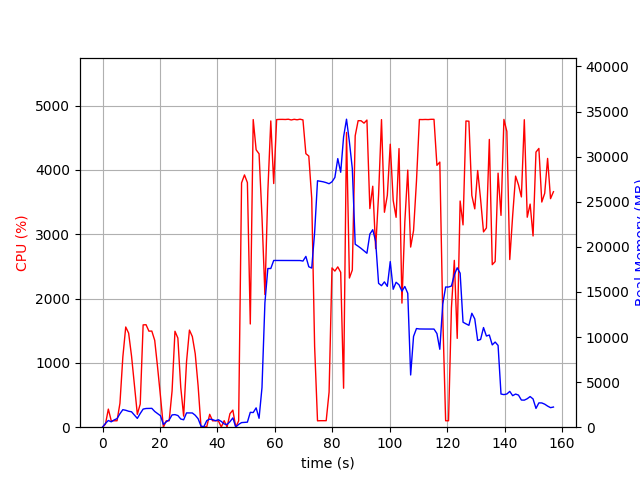

Source data for this figure (header and first rows):
elapsed_time, nproc, cpu, mem_real, mem_virtual
4.482269287109375e-05, 1, 0.0, 11.92, 3187
1.008, 2, 47.6, 415.9, 1244
2.018, 3, 281.1, 745.3, 2082
3.028, 2, 100.0, 596.4, 1455
4.038, 2, 100.1, 805.5, 1691
5.047, 2, 100.0, 950.1, 1907
6.057, 2, 371.8, 1493, 2528
7.066, 2, 1091, 1942, 3004
8.074, 2, 1558, 1877, 2804
9.084, 2, 1462, 1769, 2868
10.09, 2, 1107, 1708, 3032
11.1, 2, 651.3, 1338, 3120
12.11, 2, 200.1, 975.8, 3206
13.12, 2, 359.8, 1518, 3271
14.13, 2, 1590, 2007, 3405
15.14, 2, 1593, 2074, 3445
16.15, 2, 1493, 2077, 3445
17.16, 2, 1494, 2089, 3465
18.17, 2, 1350, 1747, 3481
19.17, 2, 928.5, 1507, 3521
20.18, 2, 476.4, 1267, 3549
21.19, 2, 0.0, 306.2, 1378
22.2, 2, 99.3, 602.2, 1569
23.2, 2, 100.2, 803.8, 1805
24.21, 2, 562.9, 1362, 2387
25.22, 2, 1491, 1396, 2193
26.23, 2, 1386, 1295, 2292
27.23, 2, 619.5, 908.6, 2438
28.24, 2, 171.7, 822.1, 2466
29.25, 2, 1019, 1585, 2713
30.26, 2, 1510, 1583, 2713
31.27, 2, 1409, 1578, 2729
32.27, 2, 1141, 1325, 2729
33.28, 2, 640.6, 938.1, 2729
34.29, 1, 2.0, 112.6, 317.9
35.3, 2, 3.0, 67.94, 175.1
36.3, 4, 9.9, 731.9, 2507
37.31, 4, 200.2, 899.4, 2732
38.32, 4, 99.3, 835.5, 2598
39.33, 3, 100.2, 723.4, 2265
40.34, 3, 99.2, 827.9, 2265
41.34, 5, 3.0, 640.8, 2607
42.35, 3, 101.3, 356.2, 1719
43.36, 3, 2.0, 295.7, 1668
44.37, 4, 210.1, 612.2, 2289
45.37, 7, 265.4, 1031, 3514
46.39, 1, 1.0, 14.22, 40.73
47.39, 1, 98.1, 309.4, 4262
48.41, 1, 3797, 509.7, 4972
49.42, 1, 3921, 538.8, 5002
50.44, 1, 3801, 559, 5586
51.45, 1, 1604, 1649, 6866
52.47, 1, 4781, 1625, 6866
53.48, 1, 4311, 2141, 8410
54.5, 1, 4249, 987.2, 8410
55.52, 1, 3272, 4385, 21754
56.54, 1, 2062, 13796, 21776
57.56, 1, 3666, 17594, 36182
58.58, 1, 4760, 17594, 36182
59.6, 1, 3787, 18486, 36182
... 96 more rows
